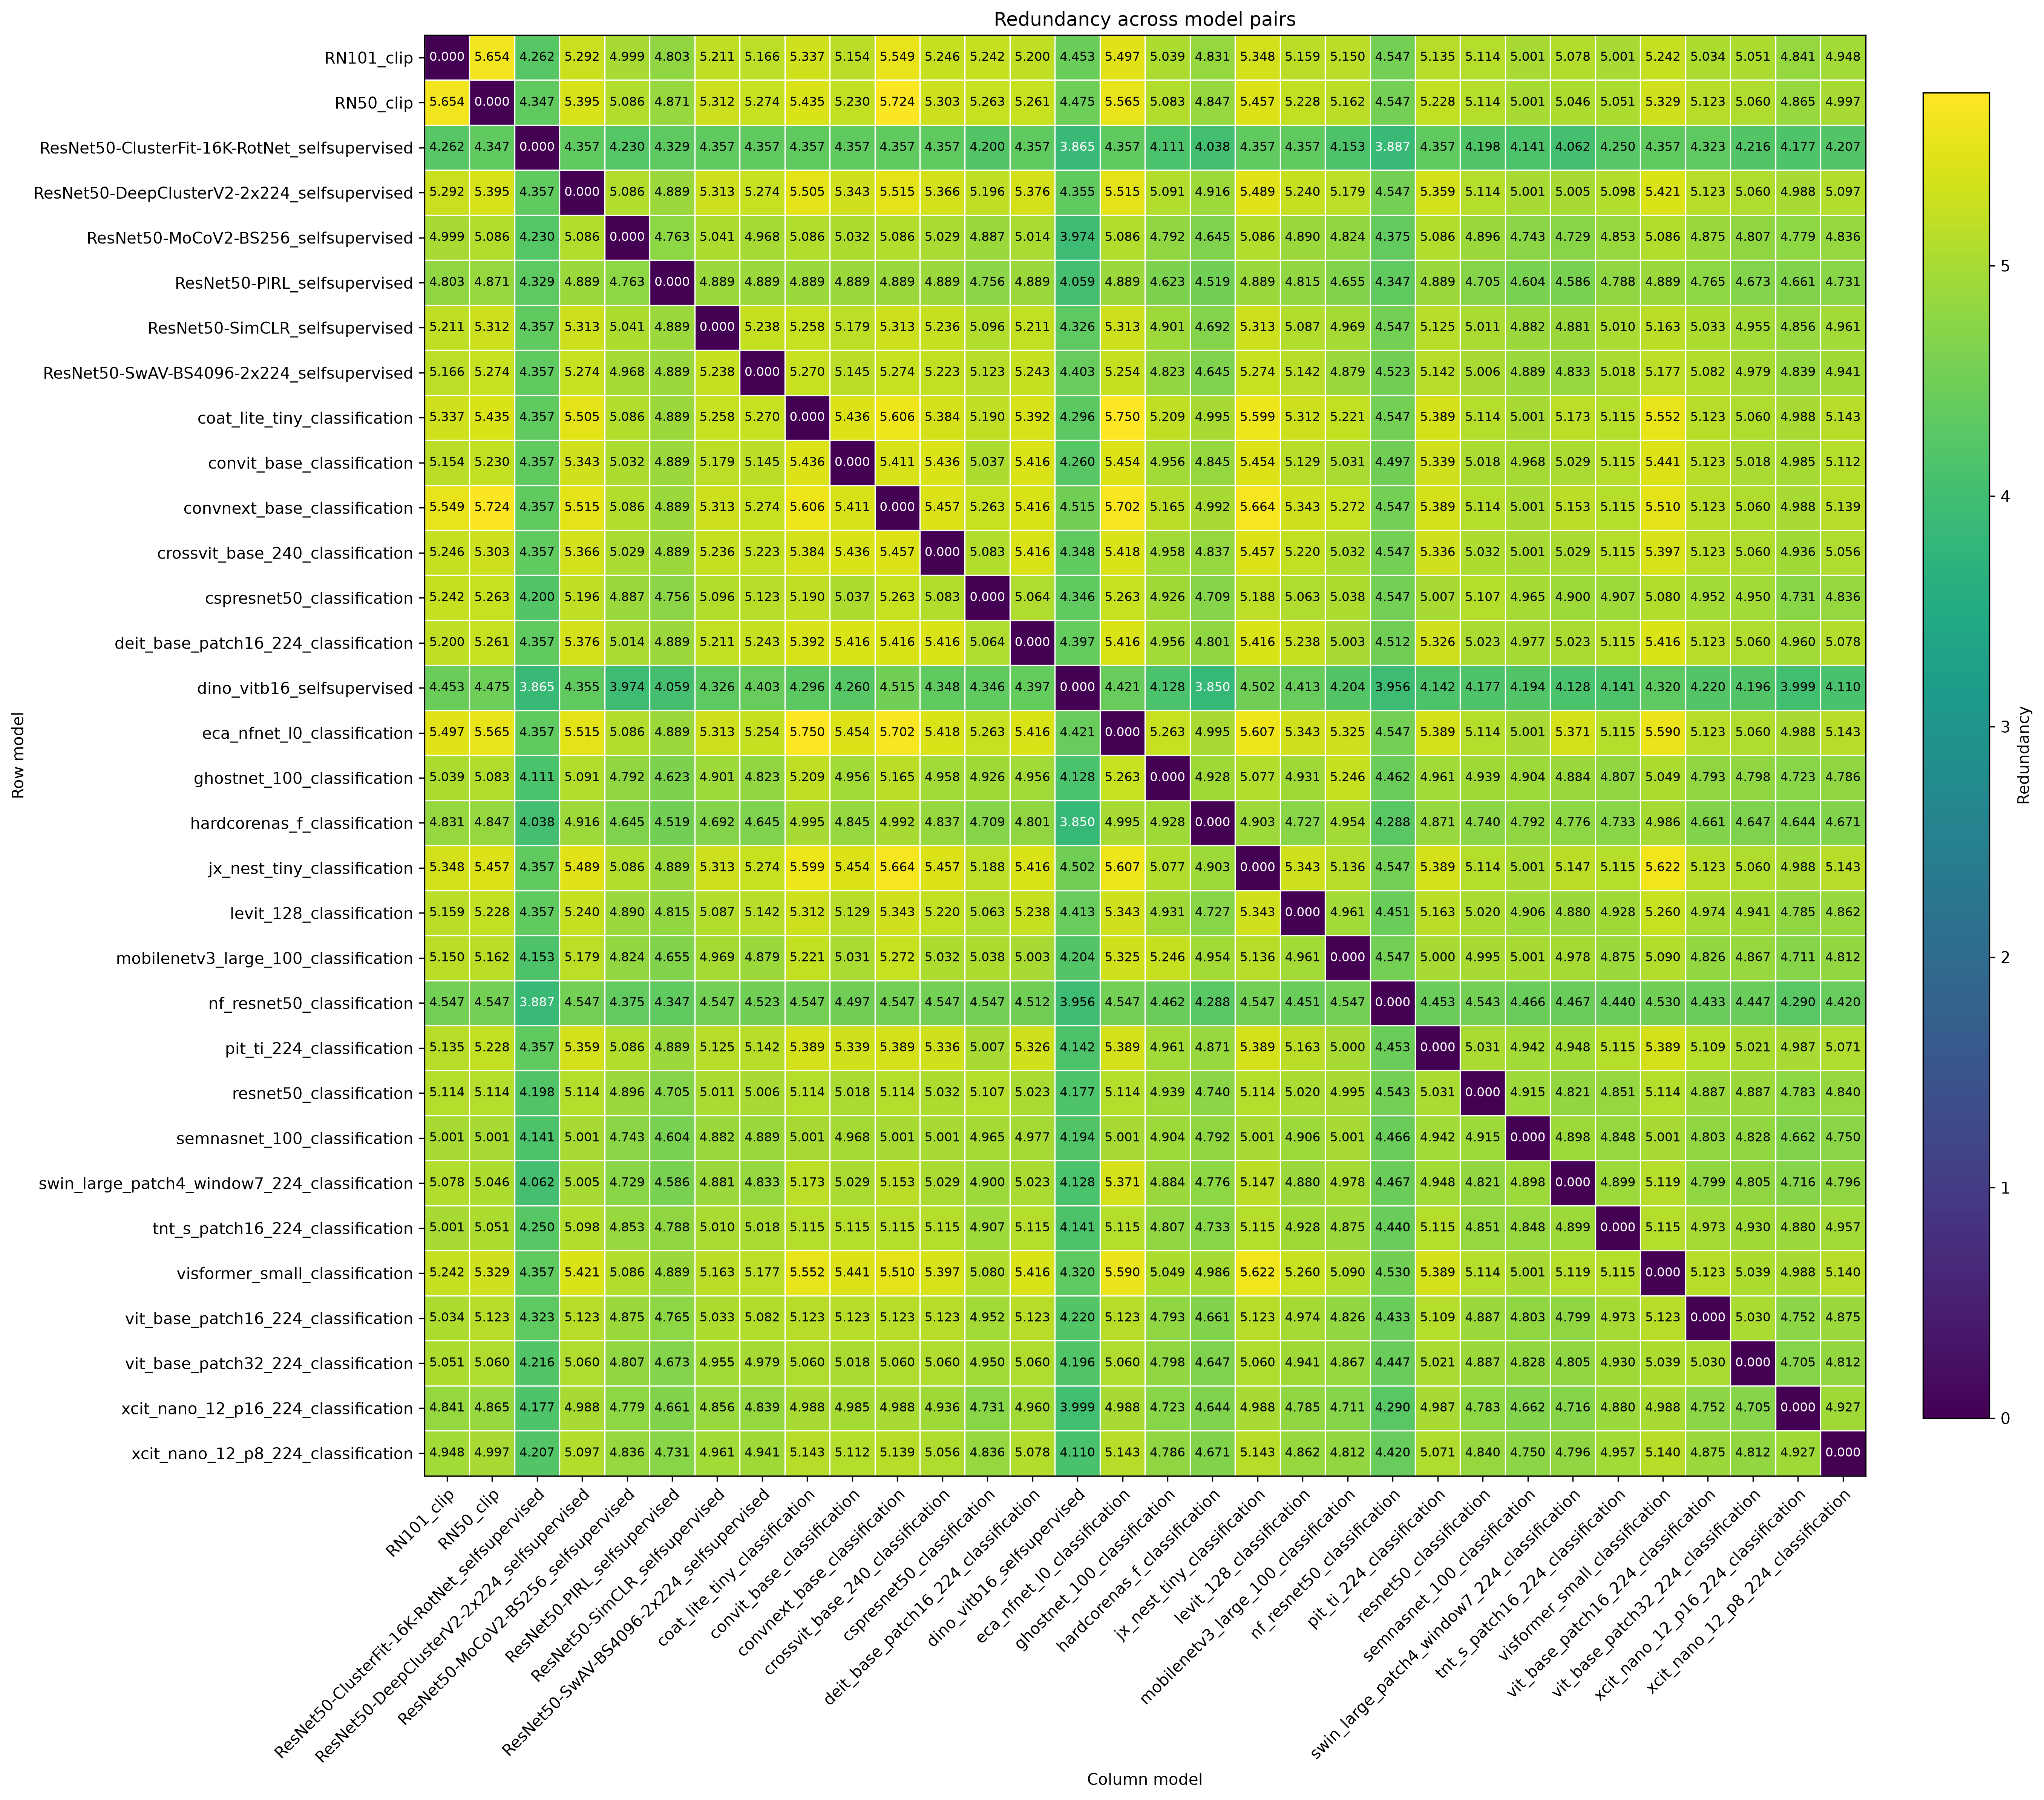

Data behind this chart, as committed beside it:
row_model, RN101_clip, RN50_clip, ResNet50-ClusterFit-16K-RotNet_selfsuper…, ResNet50-DeepClusterV2-2x224_selfsupervi…, ResNet50-MoCoV2-BS256_selfsupervised, ResNet50-PIRL_selfsupervised, ResNet50-SimCLR_selfsupervised, ResNet50-SwAV-BS4096-2x224_selfsupervise…, coat_lite_tiny_classification, convit_base_classification, convnext_base_classification, crossvit_base_240_classification, cspresnet50_classification, deit_base_patch16_224_classification, dino_vitb16_selfsupervised, eca_nfnet_l0_classification, ghostnet_100_classification, hardcorenas_f_classification, jx_nest_tiny_classification, levit_128_classification, mobilenetv3_large_100_classification, nf_resnet50_classification, pit_ti_224_classification
RN101_clip, 0.0, 5.654, 4.262, 5.292, 4.999, 4.803, 5.211, 5.166, 5.337, 5.154, 5.549, 5.246, 5.242, 5.2, 4.453, 5.497, 5.039, 4.831, 5.348, 5.159, 5.15, 4.547, 5.135
RN50_clip, 5.654, 0.0, 4.347, 5.395, 5.086, 4.871, 5.312, 5.274, 5.435, 5.23, 5.724, 5.303, 5.263, 5.261, 4.475, 5.565, 5.083, 4.847, 5.457, 5.228, 5.162, 4.547, 5.228
ResNet50-ClusterFit-16K-RotNet_selfsuper…, 4.262, 4.347, 0.0, 4.357, 4.23, 4.329, 4.357, 4.357, 4.357, 4.357, 4.357, 4.357, 4.2, 4.357, 3.865, 4.357, 4.111, 4.038, 4.357, 4.357, 4.153, 3.887, 4.357
ResNet50-DeepClusterV2-2x224_selfsupervi…, 5.292, 5.395, 4.357, 0.0, 5.086, 4.889, 5.313, 5.274, 5.505, 5.343, 5.515, 5.366, 5.196, 5.376, 4.355, 5.515, 5.091, 4.916, 5.489, 5.24, 5.179, 4.547, 5.359
ResNet50-MoCoV2-BS256_selfsupervised, 4.999, 5.086, 4.23, 5.086, 0.0, 4.763, 5.041, 4.968, 5.086, 5.032, 5.086, 5.029, 4.887, 5.014, 3.974, 5.086, 4.792, 4.645, 5.086, 4.89, 4.824, 4.375, 5.086
ResNet50-PIRL_selfsupervised, 4.803, 4.871, 4.329, 4.889, 4.763, 0.0, 4.889, 4.889, 4.889, 4.889, 4.889, 4.889, 4.756, 4.889, 4.059, 4.889, 4.623, 4.519, 4.889, 4.815, 4.655, 4.347, 4.889
ResNet50-SimCLR_selfsupervised, 5.211, 5.312, 4.357, 5.313, 5.041, 4.889, 0.0, 5.238, 5.258, 5.179, 5.313, 5.236, 5.096, 5.211, 4.326, 5.313, 4.901, 4.692, 5.313, 5.087, 4.969, 4.547, 5.125
ResNet50-SwAV-BS4096-2x224_selfsupervise…, 5.166, 5.274, 4.357, 5.274, 4.968, 4.889, 5.238, 0.0, 5.27, 5.145, 5.274, 5.223, 5.123, 5.243, 4.403, 5.254, 4.823, 4.645, 5.274, 5.142, 4.879, 4.523, 5.142
coat_lite_tiny_classification, 5.337, 5.435, 4.357, 5.505, 5.086, 4.889, 5.258, 5.27, 0.0, 5.436, 5.606, 5.384, 5.19, 5.392, 4.296, 5.75, 5.209, 4.995, 5.599, 5.312, 5.221, 4.547, 5.389
convit_base_classification, 5.154, 5.23, 4.357, 5.343, 5.032, 4.889, 5.179, 5.145, 5.436, 0.0, 5.411, 5.436, 5.037, 5.416, 4.26, 5.454, 4.956, 4.845, 5.454, 5.129, 5.031, 4.497, 5.339
convnext_base_classification, 5.549, 5.724, 4.357, 5.515, 5.086, 4.889, 5.313, 5.274, 5.606, 5.411, 0.0, 5.457, 5.263, 5.416, 4.515, 5.702, 5.165, 4.992, 5.664, 5.343, 5.272, 4.547, 5.389
crossvit_base_240_classification, 5.246, 5.303, 4.357, 5.366, 5.029, 4.889, 5.236, 5.223, 5.384, 5.436, 5.457, 0.0, 5.083, 5.416, 4.348, 5.418, 4.958, 4.837, 5.457, 5.22, 5.032, 4.547, 5.336
cspresnet50_classification, 5.242, 5.263, 4.2, 5.196, 4.887, 4.756, 5.096, 5.123, 5.19, 5.037, 5.263, 5.083, 0.0, 5.064, 4.346, 5.263, 4.926, 4.709, 5.188, 5.063, 5.038, 4.547, 5.007
deit_base_patch16_224_classification, 5.2, 5.261, 4.357, 5.376, 5.014, 4.889, 5.211, 5.243, 5.392, 5.416, 5.416, 5.416, 5.064, 0.0, 4.397, 5.416, 4.956, 4.801, 5.416, 5.238, 5.003, 4.512, 5.326
dino_vitb16_selfsupervised, 4.453, 4.475, 3.865, 4.355, 3.974, 4.059, 4.326, 4.403, 4.296, 4.26, 4.515, 4.348, 4.346, 4.397, 0.0, 4.421, 4.128, 3.85, 4.502, 4.413, 4.204, 3.956, 4.142
eca_nfnet_l0_classification, 5.497, 5.565, 4.357, 5.515, 5.086, 4.889, 5.313, 5.254, 5.75, 5.454, 5.702, 5.418, 5.263, 5.416, 4.421, 0.0, 5.263, 4.995, 5.607, 5.343, 5.325, 4.547, 5.389
ghostnet_100_classification, 5.039, 5.083, 4.111, 5.091, 4.792, 4.623, 4.901, 4.823, 5.209, 4.956, 5.165, 4.958, 4.926, 4.956, 4.128, 5.263, 0.0, 4.928, 5.077, 4.931, 5.246, 4.462, 4.961
hardcorenas_f_classification, 4.831, 4.847, 4.038, 4.916, 4.645, 4.519, 4.692, 4.645, 4.995, 4.845, 4.992, 4.837, 4.709, 4.801, 3.85, 4.995, 4.928, 0.0, 4.903, 4.727, 4.954, 4.288, 4.871
jx_nest_tiny_classification, 5.348, 5.457, 4.357, 5.489, 5.086, 4.889, 5.313, 5.274, 5.599, 5.454, 5.664, 5.457, 5.188, 5.416, 4.502, 5.607, 5.077, 4.903, 0.0, 5.343, 5.136, 4.547, 5.389
levit_128_classification, 5.159, 5.228, 4.357, 5.24, 4.89, 4.815, 5.087, 5.142, 5.312, 5.129, 5.343, 5.22, 5.063, 5.238, 4.413, 5.343, 4.931, 4.727, 5.343, 0.0, 4.961, 4.451, 5.163
mobilenetv3_large_100_classification, 5.15, 5.162, 4.153, 5.179, 4.824, 4.655, 4.969, 4.879, 5.221, 5.031, 5.272, 5.032, 5.038, 5.003, 4.204, 5.325, 5.246, 4.954, 5.136, 4.961, 0.0, 4.547, 5
nf_resnet50_classification, 4.547, 4.547, 3.887, 4.547, 4.375, 4.347, 4.547, 4.523, 4.547, 4.497, 4.547, 4.547, 4.547, 4.512, 3.956, 4.547, 4.462, 4.288, 4.547, 4.451, 4.547, 0.0, 4.453
pit_ti_224_classification, 5.135, 5.228, 4.357, 5.359, 5.086, 4.889, 5.125, 5.142, 5.389, 5.339, 5.389, 5.336, 5.007, 5.326, 4.142, 5.389, 4.961, 4.871, 5.389, 5.163, 5, 4.453, 0.0
resnet50_classification, 5.114, 5.114, 4.198, 5.114, 4.896, 4.705, 5.011, 5.006, 5.114, 5.018, 5.114, 5.032, 5.107, 5.023, 4.177, 5.114, 4.939, 4.74, 5.114, 5.02, 4.995, 4.543, 5.031
semnasnet_100_classification, 5.001, 5.001, 4.141, 5.001, 4.743, 4.604, 4.882, 4.889, 5.001, 4.968, 5.001, 5.001, 4.965, 4.977, 4.194, 5.001, 4.904, 4.792, 5.001, 4.906, 5.001, 4.466, 4.942
swin_large_patch4_window7_224_classifica…, 5.078, 5.046, 4.062, 5.005, 4.729, 4.586, 4.881, 4.833, 5.173, 5.029, 5.153, 5.029, 4.9, 5.023, 4.128, 5.371, 4.884, 4.776, 5.147, 4.88, 4.978, 4.467, 4.948
tnt_s_patch16_224_classification, 5.001, 5.051, 4.25, 5.098, 4.853, 4.788, 5.01, 5.018, 5.115, 5.115, 5.115, 5.115, 4.907, 5.115, 4.141, 5.115, 4.807, 4.733, 5.115, 4.928, 4.875, 4.44, 5.115
visformer_small_classification, 5.242, 5.329, 4.357, 5.421, 5.086, 4.889, 5.163, 5.177, 5.552, 5.441, 5.51, 5.397, 5.08, 5.416, 4.32, 5.59, 5.049, 4.986, 5.622, 5.26, 5.09, 4.53, 5.389
vit_base_patch16_224_classification, 5.034, 5.123, 4.323, 5.123, 4.875, 4.765, 5.033, 5.082, 5.123, 5.123, 5.123, 5.123, 4.952, 5.123, 4.22, 5.123, 4.793, 4.661, 5.123, 4.974, 4.826, 4.433, 5.109
vit_base_patch32_224_classification, 5.051, 5.06, 4.216, 5.06, 4.807, 4.673, 4.955, 4.979, 5.06, 5.018, 5.06, 5.06, 4.95, 5.06, 4.196, 5.06, 4.798, 4.647, 5.06, 4.941, 4.867, 4.447, 5.021
xcit_nano_12_p16_224_classification, 4.841, 4.865, 4.177, 4.988, 4.779, 4.661, 4.856, 4.839, 4.988, 4.985, 4.988, 4.936, 4.731, 4.96, 3.999, 4.988, 4.723, 4.644, 4.988, 4.785, 4.711, 4.29, 4.987
xcit_nano_12_p8_224_classification, 4.948, 4.997, 4.207, 5.097, 4.836, 4.731, 4.961, 4.941, 5.143, 5.112, 5.139, 5.056, 4.836, 5.078, 4.11, 5.143, 4.786, 4.671, 5.143, 4.862, 4.812, 4.42, 5.071
